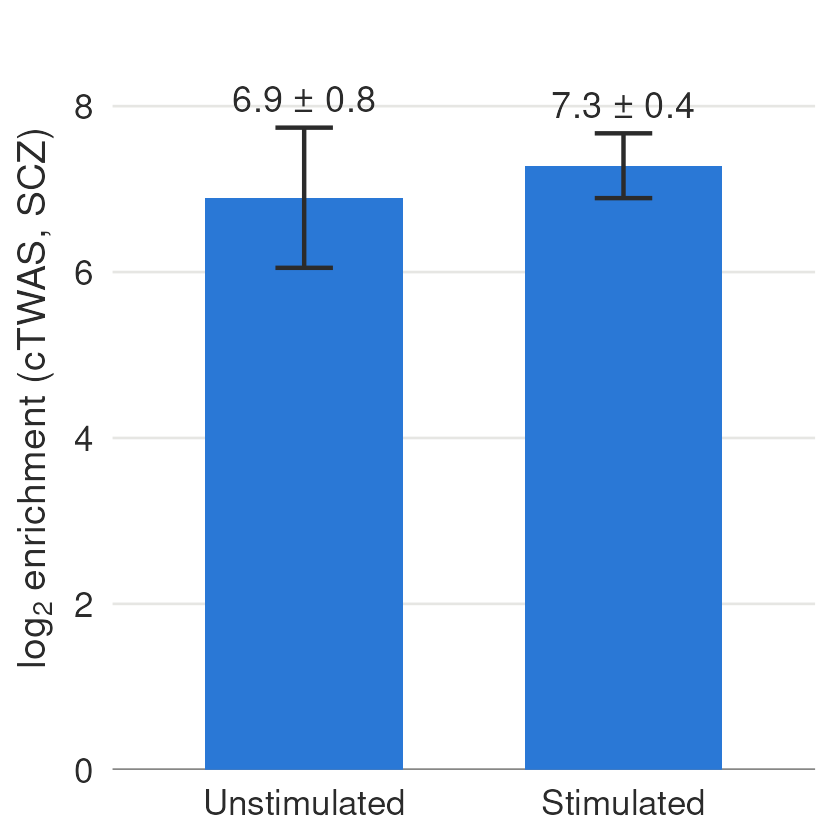

The table this chart was drawn from, first rows:
set	design	tp	group	group_size	group_prior	log_enrichment	log_enrichment_se	log2_enrichment	log2_se	enrichment_pval	prop_heritability	converged	drawn
filter_reads10nc_stim	joint	0hr	0hr|splicing	124	0.02303	4.78	0.5857	6.896	0.8449	2.38080383657548e-06	0.00246	TRUE	TRUE
filter_reads10nc_stim	joint	stim	stim|splicing	445	0.03009	5.047	0.2707	7.282	0.3906	2.78890048912537e-24	0.01154	TRUE	TRUE
